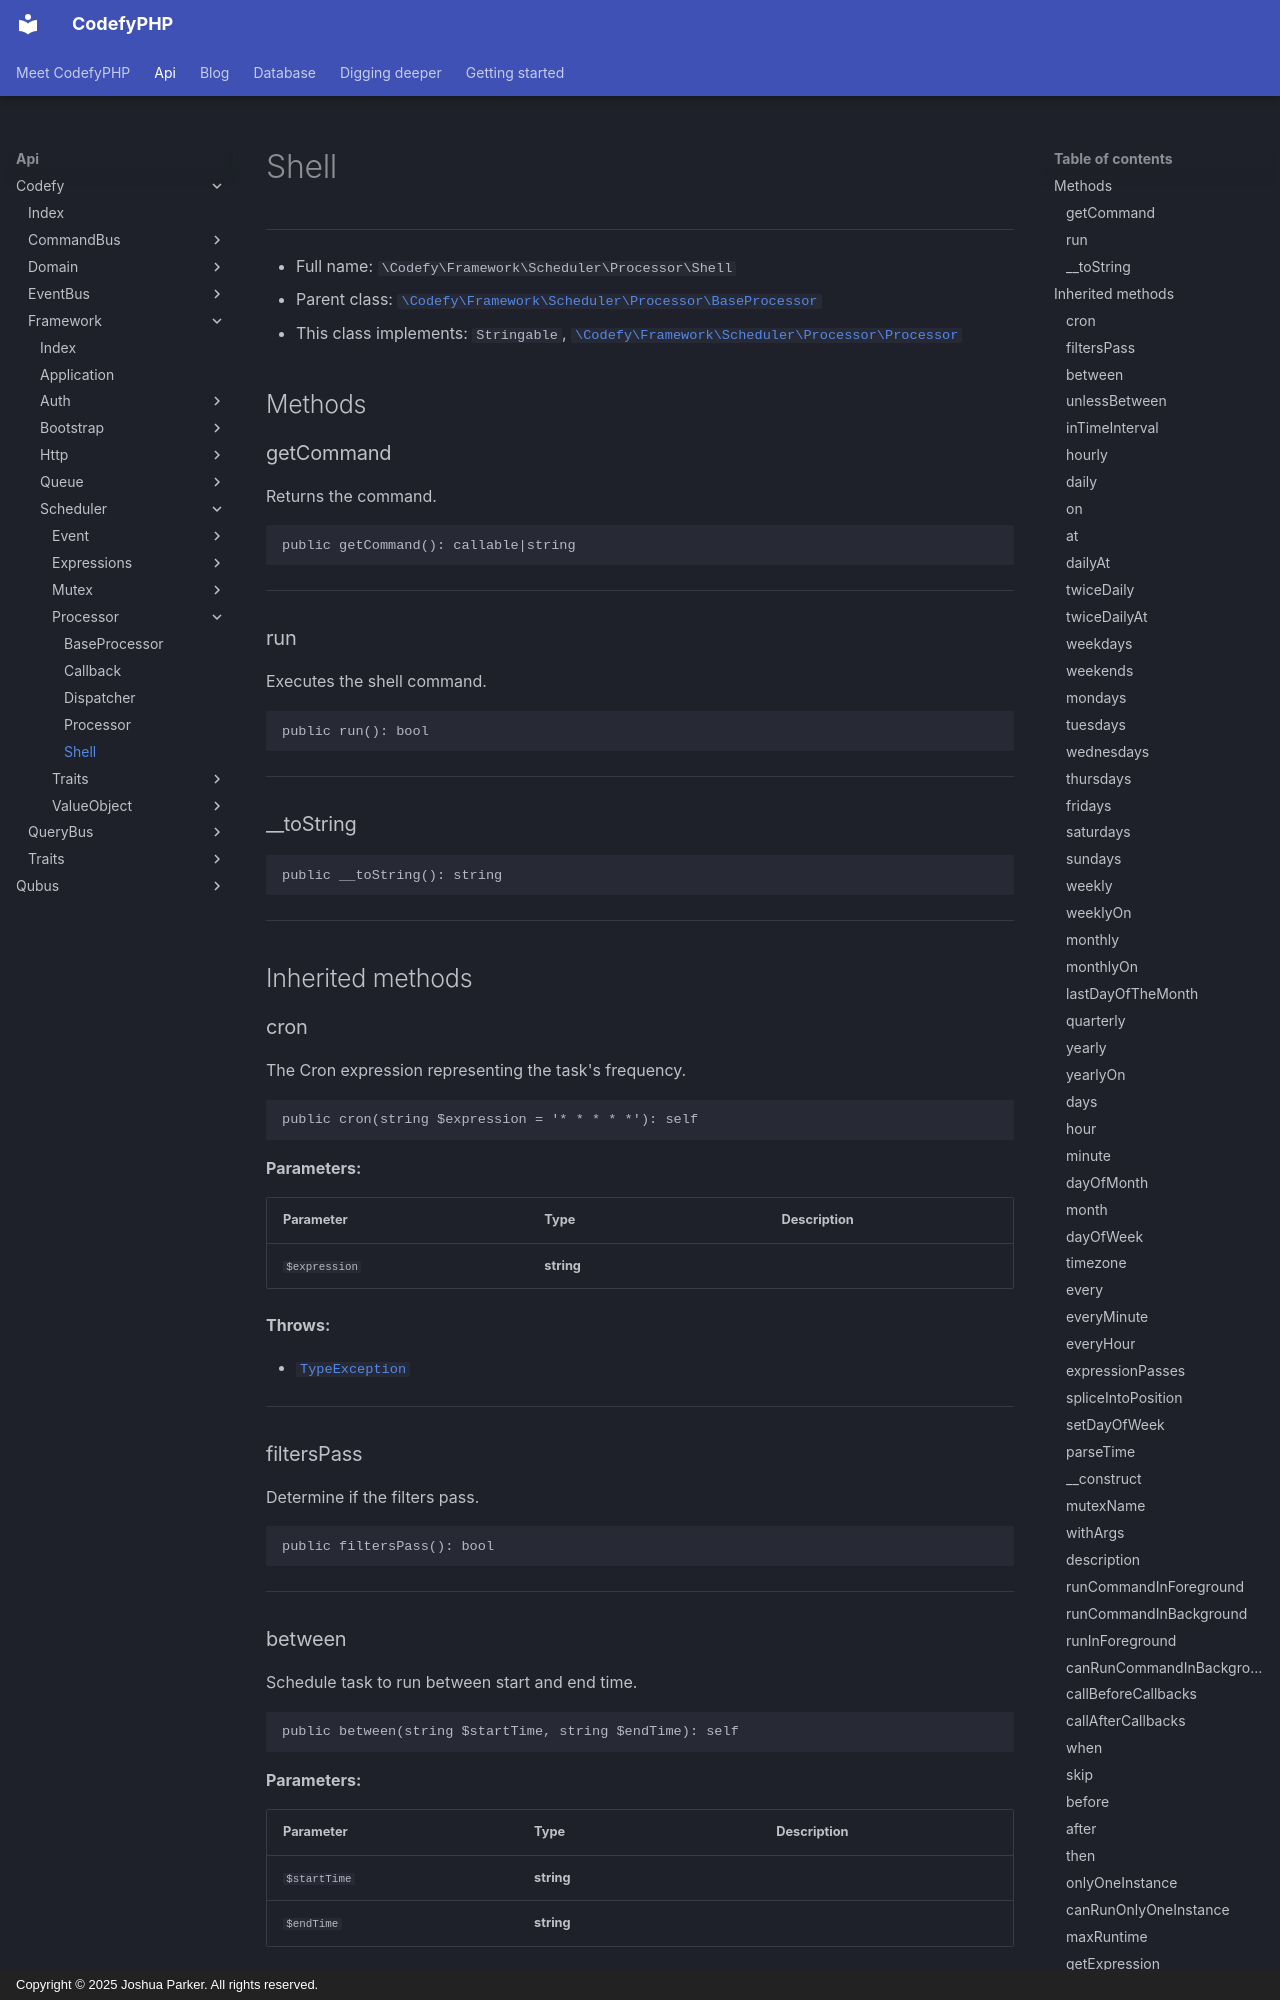

repository: codefyphp/docs · page: api/Codefy/Framework/Scheduler/Processor/Shell/index.html · generator: mkdocs · copyright: Copyright © 2025 Joshua Parker. All rights reserved.

# Shell

***

* Full name: `\Codefy\Framework\Scheduler\Processor\Shell`
* Parent class: [`\Codefy\Framework\Scheduler\Processor\BaseProcessor`](./BaseProcessor.md)
* This class implements:
  `Stringable`,
  [`\Codefy\Framework\Scheduler\Processor\Processor`](./Processor.md)

## Methods

### getCommand

Returns the command.

```php
public getCommand(): callable|string
```

***

### run

Executes the shell command.

```php
public run(): bool
```

***

### __toString

```php
public __toString(): string
```

***

## Inherited methods

### cron

The Cron expression representing the task's frequency.

```php
public cron(string $expression = '* * * * *'): self
```

**Parameters:**

| Parameter     | Type       | Description |
|---------------|------------|-------------|
| `$expression` | **string** |             |

**Throws:**

- [`TypeException`](../../../../Qubus/Exception/Data/TypeException.md)

***

### filtersPass

Determine if the filters pass.

```php
public filtersPass(): bool
```

***

### between

Schedule task to run between start and end time.

```php
public between(string $startTime, string $endTime): self
```

**Parameters:**

| Parameter    | Type       | Description |
|--------------|------------|-------------|
| `$startTime` | **string** |             |
| `$endTime`   | **string** |             |

***
